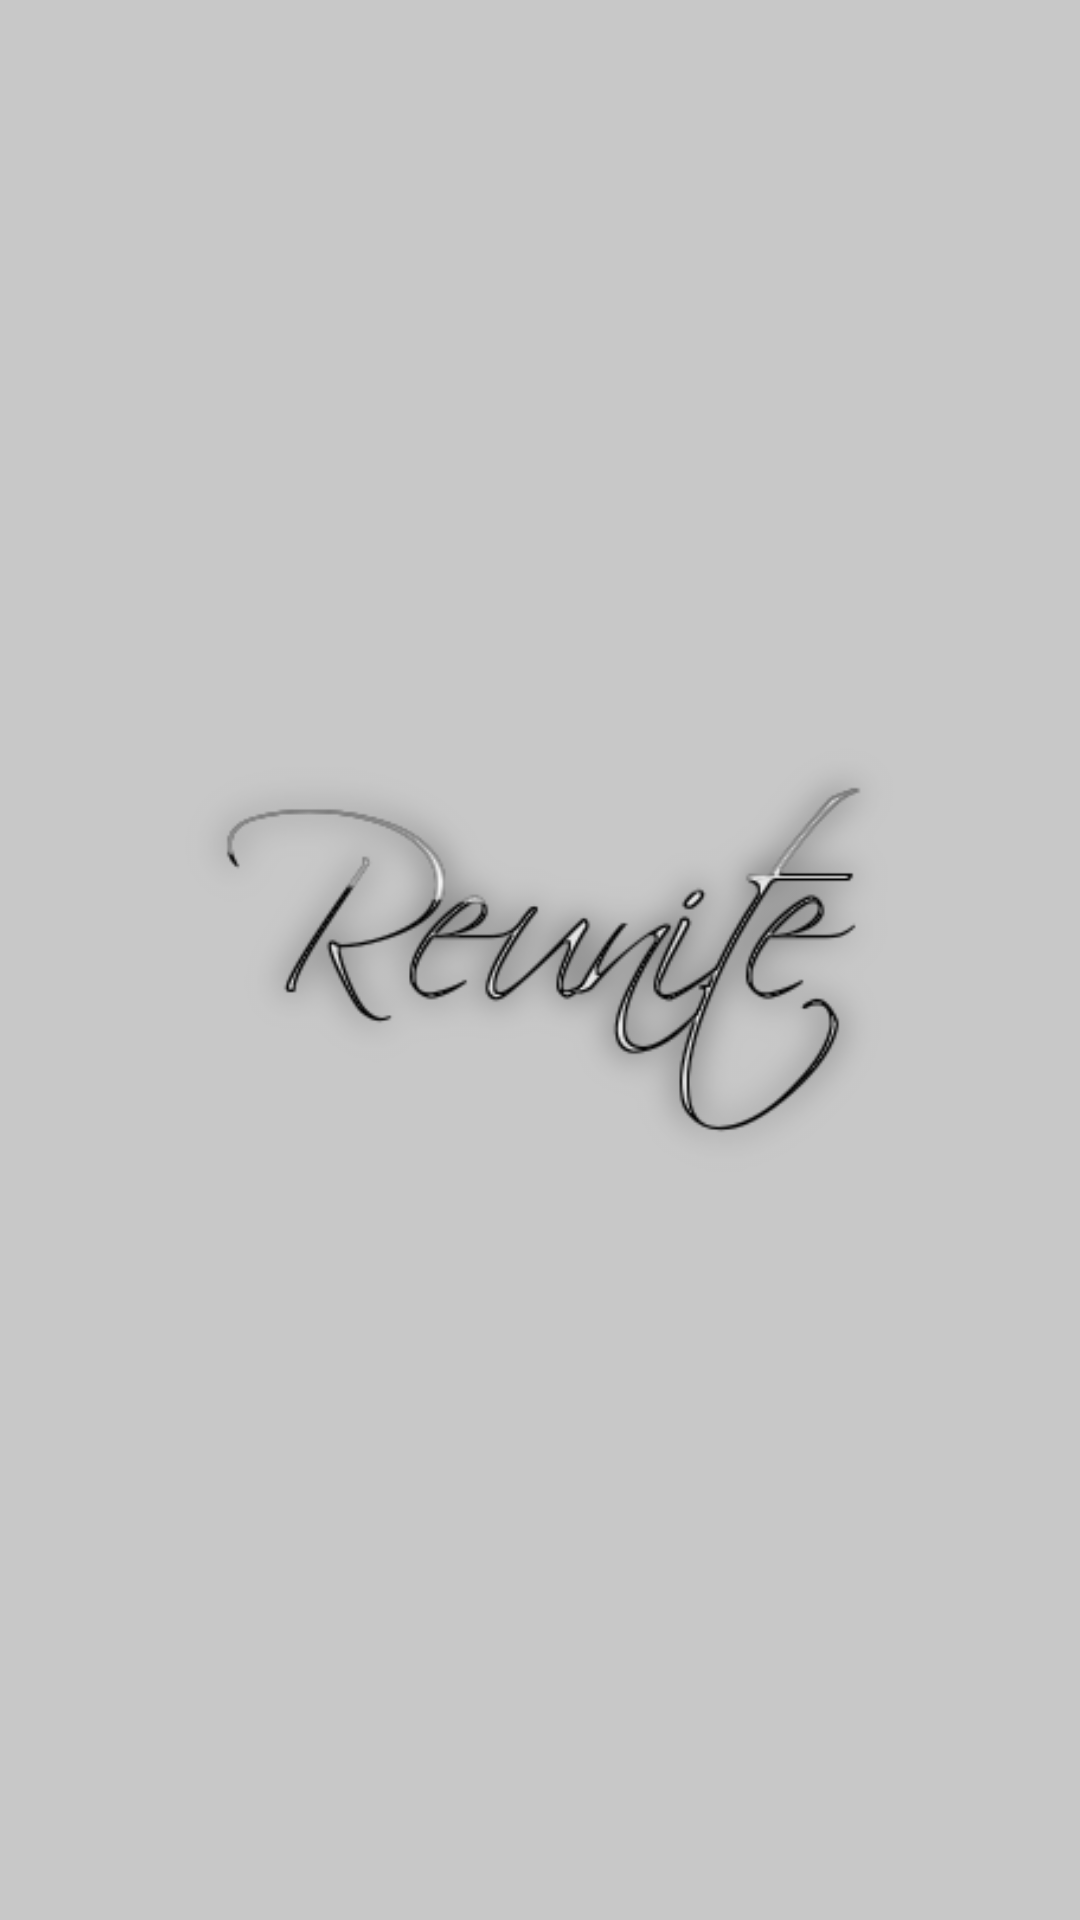

The Android layout XML behind this screen, and the referenced resources:
<!-- AndroidManifest.xml: application theme Theme.Reunite -->
<!-- res/layout/activity_splash.xml -->
<?xml version="1.0" encoding="utf-8"?>
<RelativeLayout
    xmlns:android="http://schemas.android.com/apk/res/android"
    xmlns:app="http://schemas.android.com/apk/res-auto"
    xmlns:tools="http://schemas.android.com/tools"
    android:layout_width="match_parent"
    android:layout_height="match_parent"
    tools:context=".SplashActivity"
    android:background="@color/cardview_shadow_start_color"
    android:layout_gravity="center"
    android:gravity="center">

    <LinearLayout
        android:layout_width="wrap_content"
        android:layout_height="wrap_content"
        android:orientation="vertical">

        <ImageView
            android:id="@+id/iv_splash_icon"
            android:layout_width="250dp"
            android:layout_height="wrap_content"
            android:src="@drawable/logo"
            android:adjustViewBounds="true"/>

        <ImageView
            android:id="@+id/iv_splash_logo"
            android:layout_width="250dp"
            android:layout_height="wrap_content"
            android:src="@mipmap/reunite_launcher"
            android:adjustViewBounds="true"/>

    </LinearLayout>
</RelativeLayout>
<!-- resources referenced by this layout -->
<resources>
  <!-- drawable logo: png bitmap (mipmap-hdpi, 52996 bytes) -->
  <!-- mipmap reunite_launcher: png bitmap (mipmap-mdpi, 29492 bytes) -->
  <style name="Theme.Reunite" parent="Theme.MaterialComponents.DayNight.NoActionBar">
          
          <item name="colorPrimary">@color/purple_500</item>
          <item name="colorPrimaryVariant">@color/purple_700</item>
          <item name="colorOnPrimary">@color/white</item>
          
          <item name="colorSecondary">@color/teal_200</item>
          <item name="colorSecondaryVariant">@color/teal_700</item>
          <item name="colorOnSecondary">@color/black</item>
          
          <item name="android:statusBarColor" tools:targetApi="l">?attr/colorPrimaryVariant</item>
          
      </style>
  <color name="purple_500">#FF6200EE</color>
  <color name="purple_700">#FF3700B3</color>
  <color name="white">#FFFFFFFF</color>
  <color name="teal_200">#FF03DAC5</color>
  <color name="teal_700">#808080</color>
  <color name="black">#FF000000</color>
</resources>
